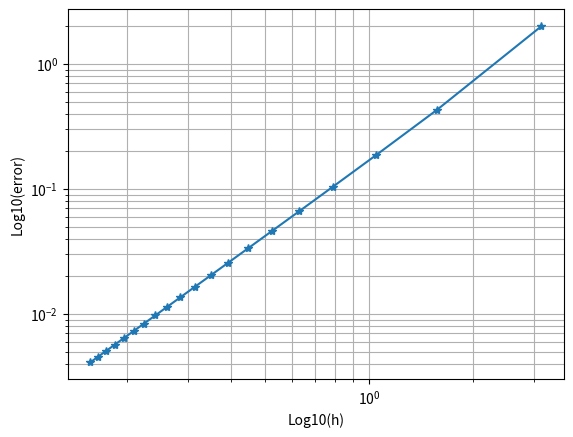

Here is the Python script that generated this plot: (Note: this script raises an exception after producing the figure.)
"""
MatchIT 2019- Homework 1
due date : 31th May 2019

@author:

[redacted]
[redacted]
[redacted]


"""

from matplotlib.pyplot import *
from numpy import *
from scipy.integrate import quad

list_of_h = []  # we need to store values of h because we need it for plotting the graph (as width of interval)

# task1

print("###################################    task1 solution    ##################")


def ctrapezoidal(f, a, b, n ):
    """
   Return an approximation to the definite integral of f from a to b
   using the trapezium rule with n intervals.
   in other words : Trapezoidal approximation is to divide area of function into n trapeziums and add areas.

     Parameters
   ----------
   f : the provided function
   a : lower limit of the given integral
   b : upper limit of the given integral
   n : number that we are supposed to divide the trapeziums. (Large n value means better approximation)



   Returns
   -------
   I : sum of added areas of the nth trapeziums

    """

    h = float(b - a) / n  # width of the intervals
    list_of_h.append(h)

    I = 0.5 * f(a) + 0.5 * f(b)
    for i in range(1, n):
        I += f(a + i * h)
    I *= h
    return I


# example : for the given values below we calculate trapezoidal and compare the results for given n
a = 0


b = pi
n = 20
f = lambda x: sin(x)

trapezoidal_result = ctrapezoidal(f, a, b, n)
print(f"The result of approximation area for the given function using trapezoidal method is : {trapezoidal_result}")

# task 2
print()
print("###################################    task2 solution    ##################")

given_tolerance = 1e-4
list_of_T = []
list_of_h[:] = []  # reset the list of h

for i in range(1, n + 1):
    T_last = ctrapezoidal(f, a, b, i)
    if len(list_of_T) > 1 and abs(T_last - list_of_T[-1]) < given_tolerance:
        break
    else:
        list_of_T.append(T_last)
print(f"final approximation using trapezoidal method when n = {i} is : {list_of_T[-1]}")

# task 3


print()
print("###################################    task3 solution    ##################")


def plot_loglog():
    """
     plots the error list with accordance to interval width to log scalling

    """

    error_list = []

    # get the exact value from subtracting last point of integral from the starting point
    exact_value, _ = quad(f, a, b)
    for i in range(len(list_of_T)):
        error_list.append(abs((list_of_T[i]) - exact_value))

    error_list = array(error_list)
    interval_width = array(list_of_h)

    xlabel('Log10(h)')
    ylabel('Log10(error)')
    loglog(interval_width, error_list, marker='*')
    grid(True, which="both")
    show()


plot_loglog()

print("The graph is drawn for task 3")

# task4
print()


def sparbanken(K_0, r, n, R):
    """
       Calculates the remaining loan with accordance to the given years and other inputs

         Parameters
       ----------
       K_0: initial value of the loan
       r : the yearly interest
       n : number of years for which the loan is expected to be calculated
       R : The yearly (constant) amortization
    """

    print("###################################    task4 and 5 solution    ##################")
    # check if the given arguments are positive
    if K_0 <= 0 or R < 0 or r < 0:
        print("Please enter only positive numbers!")
        return

    # first remaining loan is considered to be the initial loan
    k = K_0

    # make a list to store the loans
    loans = []

    # the first year when loan is fully paid
    year_no_loan_left = 0

    # calculate the remaining loan for given years n
    for i in range(n + 1):

        # append the loan to the list for every year starting from year 0.
        loans.append(k)

        k_new = k * (r / 100 + 1) - R
        k = k_new

        # when no loan is left
        if k < 0:
            year_no_loan_left = i
            break
    return loans, year_no_loan_left


# example

print("Please enter the amount that you wish to loan (K_0).")
K_0 = float(input())

print("Please enter the yearly interest (r).")
r = float(input())

print("Please enter the yearly amortization rate (R).")
R = float(input())

loans, year_loan_is_paid = sparbanken(K_0, r, n, R)

if year_loan_is_paid > 0:
    print("The first year when all loan is fully paid, is year : ", year_loan_is_paid)
else:
    print(f"Remaining loan after {n} years is : {round(loans[-1])} ")
    print("Please see the graph for this calculation")

print()
print("###################################################################################\n")


# task6
print("Please enter the last year that you want the loans to be fully paid. (n)")
n = int(input())

print()
print("###################################    task6 solution    ##################")


def amortization_rate(K_0, r, n):
    """
       Calculate the amortization rate the given period of years. We use the formula that we had found
       after researching on the internet.
       Formula is: Amortization rate = principal * monthly_interest / 1 - (1 + monthly_interest) ** (-n)

         Parameters
       ----------
       K_0 : The principal or the loaned money
       r : interest rate in percentage
       n : The period of years that we are supposed to calculate the amortization rate.

       Returns
       -------
       R : The amortization rate for the given period of years

    """

    # determining monthly interest rate
    monthly_interest = (1 + r * 0.01) ** (1 / 12) - 1

    # we change year to be in months
    n = n * 12

    # calculate amortization rate using the formula mentioned above
    R = K_0 * monthly_interest / (1 - (1 + monthly_interest) ** (-n))

    # Since we are supposed to find amortization rate for the whole year
    R *= 12

    return round(R)


# example
yearly_amortization = amortization_rate(K_0, r, n)
print(f"Yearly amortization rate for the loan to get paid fully back after {n} years is : {yearly_amortization} kr .")

if yearly_amortization > R:
    print(f"Thus, if you want your loans to be paid fully after {n} years. You have to pay"
          f" {round(yearly_amortization - R)}kr more each year")

# task 7

# 1 sth graph shows the amortization rate vs interest rate. The aim of this graph is to show that how yearly
# amortization rate changes with accordance to the different yearly interest

# task 7

print("See the graph for the changes of amortization rate(R) with accordance to the interest rate (r)")

# 1 sth graph shows the amortization rate vs interest rate. The aim of this graph is to show that how yearly
# amortization rate changes with accordance to the different yearly interest

list_r = [r + 0.5, r + 1., r + 1.5, r + 2., r + 2.5]

# for every value of r we calculate R and append it to the list
list_R = []
for r_new in list_r:
    list_R.append(amortization_rate(K_0, r_new, n))

# change lists to arrays
list_r = array(list_r)
list_R = array(list_R)

# prepare necessary data for the plot of the graph
title(' Interest Rate (r%) vs Amortization Rate (R) ')
xlabel('r(%)')
ylabel('R(kr)')
plot(list_r, list_R, marker='*')
grid()
show()

# Second graph shows the years versus their corresponding loans.

# round each value to integer
loans = [round(loan) for loan in loans]

# change list of loans to array
loans = array(loans)

# get the years with accordance to the number of loans
list_year = array(range(len(loans)))
# prepare to draw the graph
title(' Years (n) vs Remaining loans (K) ')
plot(list_year, loans, marker='*')
xlabel('Years (n)')
ylabel('Loans Remained (kr)')
grid()
show()
